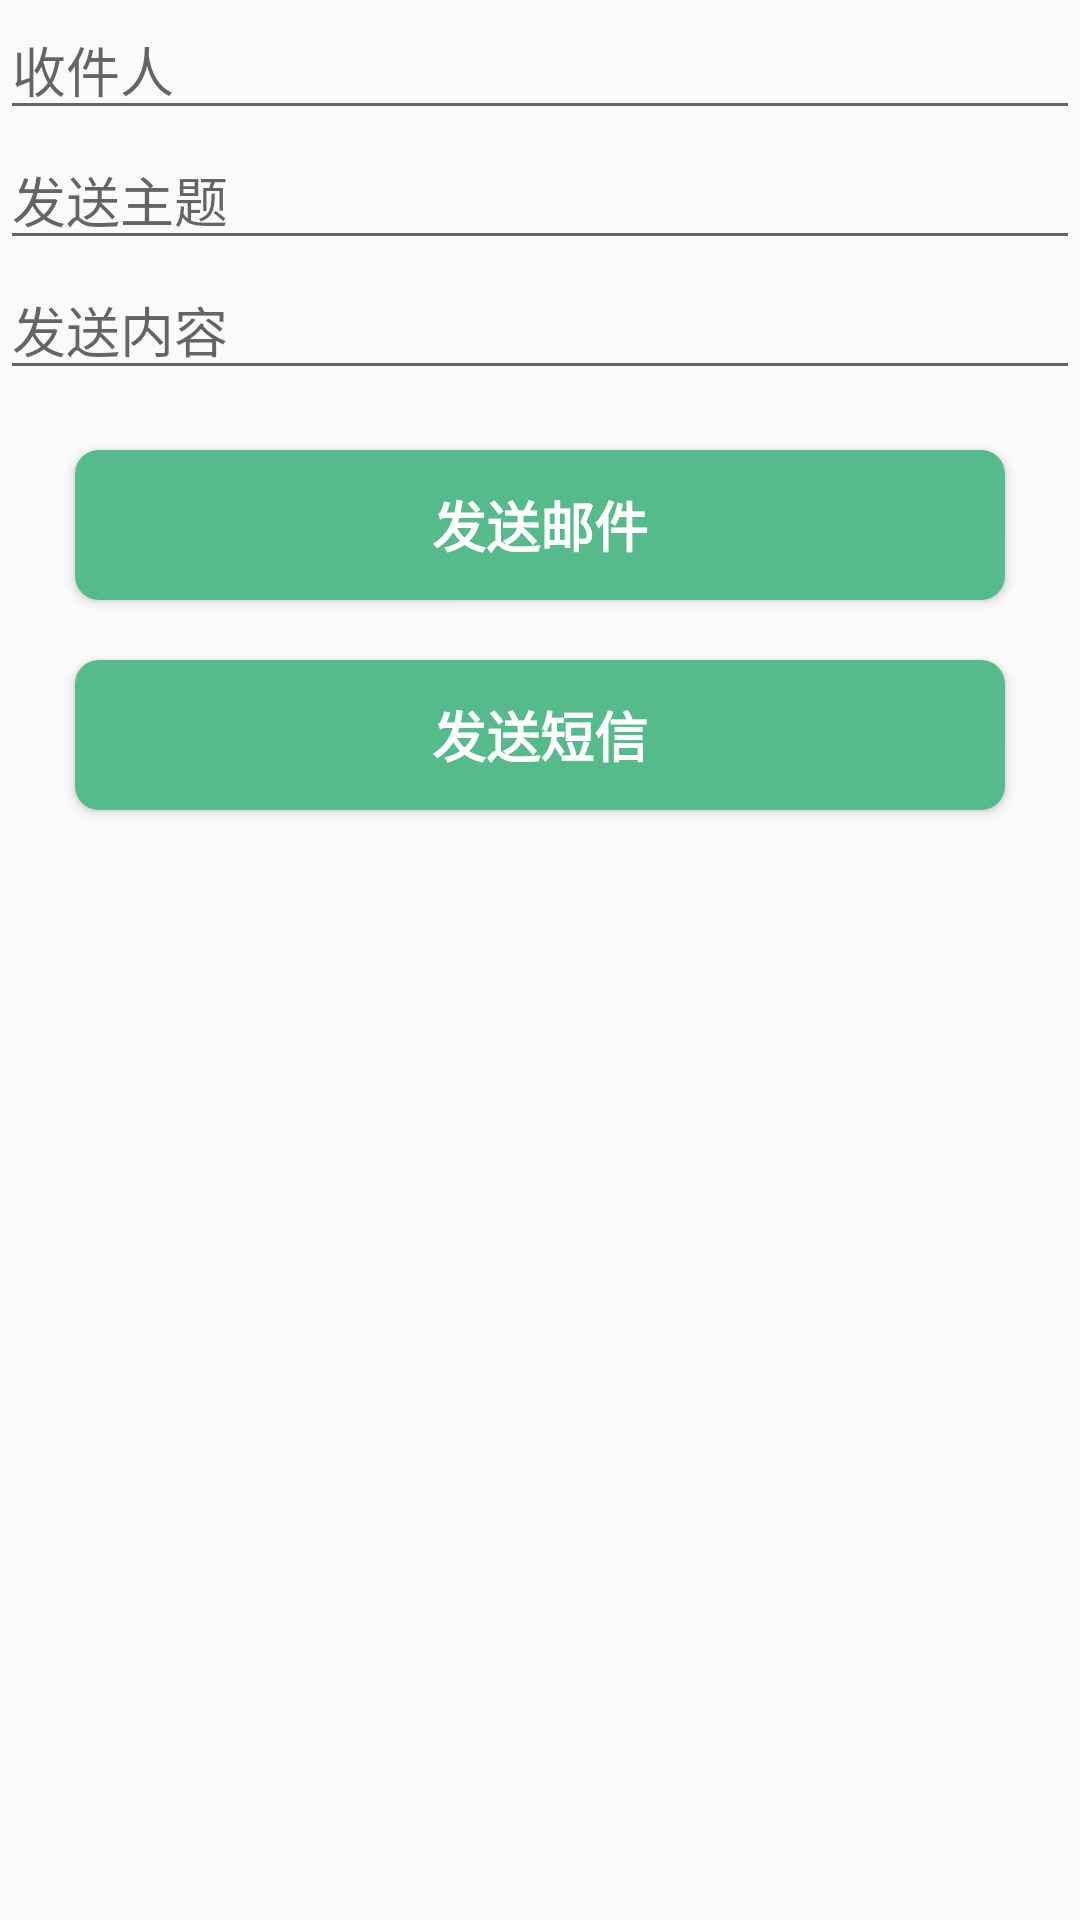

Android layout source for this screen:
<!-- AndroidManifest.xml: application theme AppTheme -->
<!-- res/layout/activity_send_intent.xml -->
<?xml version="1.0" encoding="utf-8"?>
<androidx.constraintlayout.widget.ConstraintLayout xmlns:android="http://schemas.android.com/apk/res/android"
    xmlns:app="http://schemas.android.com/apk/res-auto"
    xmlns:tools="http://schemas.android.com/tools"
    android:layout_width="match_parent"
    android:layout_height="match_parent"
    tools:context=".activity.commonintent.SendIntentActivity">

  <EditText
      android:id="@+id/et_email_no"
      android:layout_width="match_parent"
      android:layout_height="wrap_content"
      android:hint="收件人"
      app:layout_constraintTop_toTopOf="parent" />

  <EditText
      android:id="@+id/et_send_subject"
      android:layout_width="match_parent"
      android:layout_height="wrap_content"
      android:hint="发送主题"
      app:layout_constraintTop_toBottomOf="@id/et_email_no" />

  <EditText
      android:id="@+id/et_send_content"
      android:layout_width="match_parent"
      android:layout_height="wrap_content"
      android:hint="发送内容"
      app:layout_constraintTop_toBottomOf="@id/et_send_subject" />

  <Button
      android:id="@+id/btn_send_email"
      style="@style/FeaturesButton"
      android:layout_width="match_parent"
      android:layout_height="50dp"
      android:text="发送邮件"
      app:layout_constraintTop_toBottomOf="@id/et_send_content" />

  <Button
      android:id="@+id/btn_send_sms"
      style="@style/FeaturesButton"
      android:layout_width="match_parent"
      android:layout_height="50dp"
      android:text="发送短信"
      app:layout_constraintTop_toBottomOf="@id/btn_send_email" />
</androidx.constraintlayout.widget.ConstraintLayout>
<!-- resources referenced by this layout -->
<resources>
  <style name="FeaturesButton">
      <item name="android:background">@drawable/selector_features_btn</item>
      <item name="android:textColor">@color/c_text_white</item>
      <item name="android:layout_height">wrap_content</item>
      <item name="android:layout_width">match_parent</item>
      <item name="android:layout_marginStart">25dp</item>
      <item name="android:layout_marginTop">20dp</item>
      <item name="android:layout_marginEnd">25dp</item>
      <item name="android:textStyle">bold</item>
      <item name="android:textSize">18sp</item>
    </style>
  <style name="AppTheme" parent="Theme.AppCompat.Light.DarkActionBar">
      
      <item name="colorPrimary">@color/colorPrimary</item>
      <item name="colorPrimaryDark">@color/colorPrimaryDark</item>
      <item name="colorAccent">@color/colorAccent</item>
    </style>
  <!-- drawable selector_features_btn (drawable) -->
  <?xml version="1.0" encoding="utf-8"?>
  <selector xmlns:android="http://schemas.android.com/apk/res/android">
    <item android:drawable="@drawable/shape_features_btn_normal" android:state_pressed="false" />
    <item android:drawable="@drawable/shape_features_btn_pressed" android:state_pressed="true" />
    <item android:drawable="@drawable/shape_features_btn_normal" />
  </selector>
  <color name="c_text_white">#ffffff</color>
  <color name="colorPrimary">#29B7CB</color>//蔚蓝
  <color name="colorPrimaryDark">#51C4D3</color>//瀑布蓝
  <color name="colorAccent">#F8DF70</color>//麦秆黄
  <!-- drawable shape_features_btn_normal (drawable) -->
  <?xml version="1.0" encoding="utf-8"?>
  <shape xmlns:android="http://schemas.android.com/apk/res/android"
      android:shape="rectangle">
    <corners android:radius="8dp" />
    <solid android:color="@color/c_features_normal" />
  </shape>
  <!-- drawable shape_features_btn_pressed (drawable) -->
  <?xml version="1.0" encoding="utf-8"?>
  <shape xmlns:android="http://schemas.android.com/apk/res/android"
      android:shape="rectangle">
    <corners android:radius="8dp" />
    <solid android:color="@color/c_features_press" />
  </shape>
  <color name="c_features_normal">#55BB8A</color>//麦苗绿
  <color name="c_features_press">#20A162</color>//翠绿
</resources>
